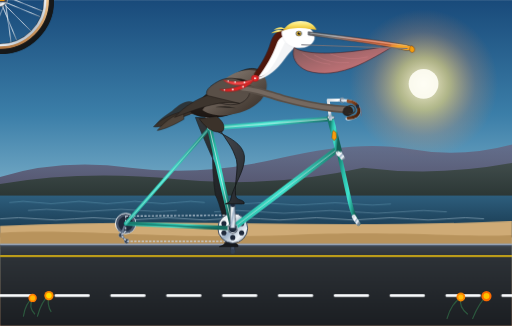
t = 0.00 s
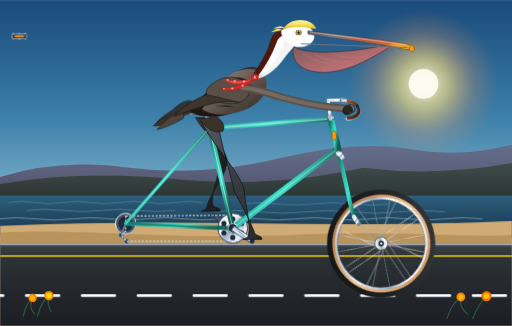
t = 0.69 s
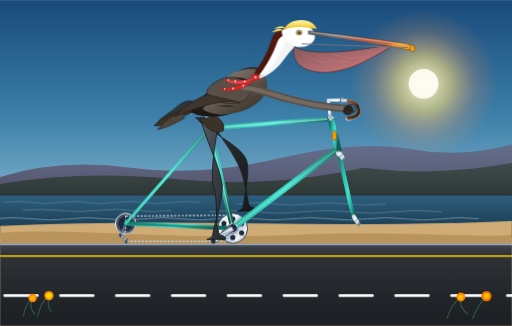
t = 1.31 s
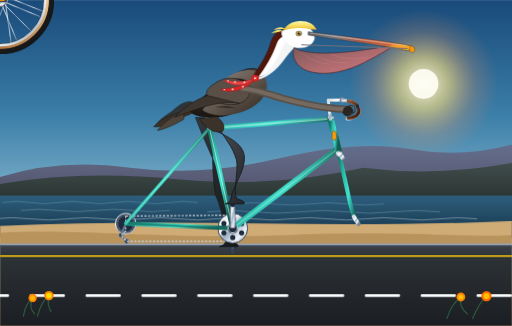
t = 2.00 s
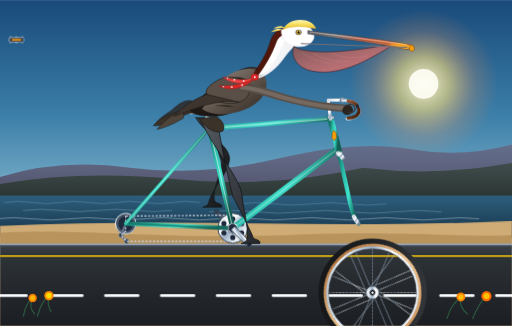
t = 2.75 s
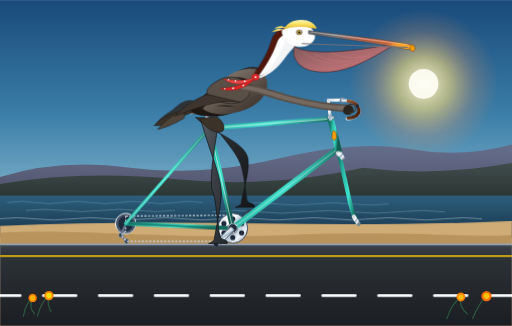
t = 3.25 s

The animated SVG that drew these frames (rendered in a browser with its animation timeline set to each time). Animation: 9 SMIL elements (animate=2,animateTransform=7), 6 CSS @keyframes rules; one cycle of 4.00 s, repeats indefinitely.

<svg xmlns="http://www.w3.org/2000/svg" xmlns:xlink="http://www.w3.org/1999/xlink" viewBox="0 0 1100 700" width="100%" height="100%">
  <defs>
    <!-- Sky & Background Gradients -->
    <linearGradient id="skyGrad" x1="0" y1="0" x2="0" y2="1">
      <stop offset="0%" stop-color="#194a7a"/>
      <stop offset="35%" stop-color="#3b7ea8"/>
      <stop offset="65%" stop-color="#87b8cf"/>
      <stop offset="85%" stop-color="#f5d3a4"/>
      <stop offset="100%" stop-color="#ffb885"/>
    </linearGradient>

    <radialGradient id="sunGlow" cx="0.5" cy="0.5" r="0.5" fx="0.5" fy="0.5">
      <stop offset="0%" stop-color="#fffdf0" stop-opacity="0.95"/>
      <stop offset="35%" stop-color="#ffdf79" stop-opacity="0.6"/>
      <stop offset="70%" stop-color="#ff9d5c" stop-opacity="0.2"/>
      <stop offset="100%" stop-color="#ff8442" stop-opacity="0"/>
    </radialGradient>

    <linearGradient id="oceanGrad" x1="0" y1="0" x2="0" y2="1">
      <stop offset="0%" stop-color="#2d5e7d"/>
      <stop offset="40%" stop-color="#244d68"/>
      <stop offset="100%" stop-color="#163449"/>
    </linearGradient>

    <linearGradient id="bluffFar" x1="0" y1="0" x2="0" y2="1">
      <stop offset="0%" stop-color="#695f7a" stop-opacity="0.7"/>
      <stop offset="100%" stop-color="#463f57" stop-opacity="0.9"/>
    </linearGradient>

    <linearGradient id="bluffNear" x1="0" y1="0" x2="0" y2="1">
      <stop offset="0%" stop-color="#404c4b"/>
      <stop offset="100%" stop-color="#232e2c"/>
    </linearGradient>

    <linearGradient id="roadGrad" x1="0" y1="0" x2="0" y2="1">
      <stop offset="0%" stop-color="#3d4349"/>
      <stop offset="15%" stop-color="#2d3237"/>
      <stop offset="100%" stop-color="#1b1e22"/>
    </linearGradient>

    <!-- Bicycle Chrome & Metal Gradients -->
    <linearGradient id="chromeGrad" x1="0" y1="0" x2="1" y2="1">
      <stop offset="0%" stop-color="#d4dce3"/>
      <stop offset="35%" stop-color="#ffffff"/>
      <stop offset="50%" stop-color="#9aaec4"/>
      <stop offset="75%" stop-color="#f0f5fa"/>
      <stop offset="100%" stop-color="#768796"/>
    </linearGradient>

    <linearGradient id="frameGrad" x1="0" y1="0" x2="1" y2="0.3">
      <stop offset="0%" stop-color="#16796c"/>
      <stop offset="30%" stop-color="#2bbda9"/>
      <stop offset="60%" stop-color="#3fe2cd"/>
      <stop offset="85%" stop-color="#229686"/>
      <stop offset="100%" stop-color="#135e53"/>
    </linearGradient>

    <linearGradient id="tireTread" x1="0" y1="0" x2="1" y2="1">
      <stop offset="0%" stop-color="#3a3d40"/>
      <stop offset="50%" stop-color="#1e2022"/>
      <stop offset="100%" stop-color="#111314"/>
    </linearGradient>

    <linearGradient id="gumwall" x1="0" y1="0" x2="0" y2="1">
      <stop offset="0%" stop-color="#d49b65"/>
      <stop offset="50%" stop-color="#eec590"/>
      <stop offset="100%" stop-color="#b57a44"/>
    </linearGradient>

    <linearGradient id="leatherGrad" x1="0" y1="0" x2="1" y2="1">
      <stop offset="0%" stop-color="#96522c"/>
      <stop offset="45%" stop-color="#693416"/>
      <stop offset="85%" stop-color="#4a220c"/>
      <stop offset="100%" stop-color="#2c1204"/>
    </linearGradient>

    <!-- Pelican Plumage & Anatomy Gradients -->
    <linearGradient id="pelicanChest" x1="0" y1="0" x2="1" y2="1">
      <stop offset="0%" stop-color="#948a80"/>
      <stop offset="35%" stop-color="#73685f"/>
      <stop offset="70%" stop-color="#4d433b"/>
      <stop offset="100%" stop-color="#2e2722"/>
    </linearGradient>

    <linearGradient id="pelicanBelly" x1="0" y1="0" x2="0" y2="1">
      <stop offset="0%" stop-color="#423932"/>
      <stop offset="50%" stop-color="#2c241f"/>
      <stop offset="100%" stop-color="#1c1613"/>
    </linearGradient>

    <linearGradient id="napeChestnut" x1="0" y1="0" x2="1" y2="1">
      <stop offset="0%" stop-color="#6e2617"/>
      <stop offset="50%" stop-color="#4f170c"/>
      <stop offset="100%" stop-color="#300d07"/>
    </linearGradient>

    <linearGradient id="yellowCrown" x1="0" y1="0" x2="0" y2="1">
      <stop offset="0%" stop-color="#fff8b3"/>
      <stop offset="40%" stop-color="#fae36b"/>
      <stop offset="85%" stop-color="#e8be33"/>
      <stop offset="100%" stop-color="#ba911a"/>
    </linearGradient>

    <linearGradient id="billUpper" x1="0" y1="0" x2="1" y2="0.3">
      <stop offset="0%" stop-color="#63666a"/>
      <stop offset="30%" stop-color="#8a8d91"/>
      <stop offset="60%" stop-color="#c96d53"/>
      <stop offset="88%" stop-color="#db7548"/>
      <stop offset="100%" stop-color="#f5a427"/>
    </linearGradient>

    <linearGradient id="pouchGrad" x1="0" y1="0" x2="1" y2="1">
      <stop offset="0%" stop-color="#785959"/>
      <stop offset="30%" stop-color="#996366"/>
      <stop offset="65%" stop-color="#ba7074"/>
      <stop offset="90%" stop-color="#804e53"/>
      <stop offset="100%" stop-color="#543337"/>
    </linearGradient>

    <linearGradient id="legSkinNear" x1="0" y1="0" x2="1" y2="1">
      <stop offset="0%" stop-color="#555a61"/>
      <stop offset="50%" stop-color="#3b3f45"/>
      <stop offset="100%" stop-color="#24272c"/>
    </linearGradient>

    <linearGradient id="legSkinFar" x1="0" y1="0" x2="1" y2="1">
      <stop offset="0%" stop-color="#35393d"/>
      <stop offset="50%" stop-color="#24272a"/>
      <stop offset="100%" stop-color="#15171a"/>
    </linearGradient>

    <!-- Wheel Rim & Spokes Template (centered at 0,0) -->
    <g id="spokedWheelSubassembly">
      <!-- Outer Tire Tread -->
      <circle cx="0" cy="0" r="110" fill="none" stroke="url(#tireTread)" stroke-width="12"/>
      <!-- Gumwall Sidewall -->
      <circle cx="0" cy="0" r="102" fill="none" stroke="url(#gumwall)" stroke-width="6"/>
      <!-- Alloy Rim -->
      <circle cx="0" cy="0" r="97" fill="none" stroke="url(#chromeGrad)" stroke-width="5"/>
      <circle cx="0" cy="0" r="94.5" fill="none" stroke="#2a3036" stroke-width="0.8"/>
      <!-- 24 Tangent / Cross Spokes -->
      <g stroke="url(#chromeGrad)" stroke-width="1.3" opacity="0.85">
        <line x1="0" y1="0" x2="94" y2="0"/>
        <line x1="0" y1="0" x2="-94" y2="0"/>
        <line x1="0" y1="0" x2="0" y2="94"/>
        <line x1="0" y1="0" x2="0" y2="-94"/>
        <line x1="0" y1="0" x2="66.5" y2="66.5"/>
        <line x1="0" y1="0" x2="-66.5" y2="-66.5"/>
        <line x1="0" y1="0" x2="-66.5" y2="66.5"/>
        <line x1="0" y1="0" x2="66.5" y2="-66.5"/>
        <line x1="0" y1="0" x2="86.8" y2="36" />
        <line x1="0" y1="0" x2="-86.8" y2="-36" />
        <line x1="0" y1="0" x2="-86.8" y2="36" />
        <line x1="0" y1="0" x2="86.8" y2="-36" />
        <line x1="0" y1="0" x2="36" y2="86.8" />
        <line x1="0" y1="0" x2="-36" y2="-86.8" />
        <line x1="0" y1="0" x2="-36" y2="86.8" />
        <line x1="0" y1="0" x2="36" y2="-86.8" />
        <!-- Tangential crosses -->
        <line x1="12" y1="-8" x2="92" y2="24"/>
        <line x1="-12" y1="8" x2="-92" y2="-24"/>
        <line x1="8" y1="12" x2="-24" y2="92"/>
        <line x1="-8" y1="-12" x2="24" y2="-92"/>
        <line x1="12" y1="8" x2="24" y2="92"/>
        <line x1="-12" y1="-8" x2="-24" y2="-92"/>
        <line x1="-8" y1="12" x2="-92" y2="24"/>
        <line x1="8" y1="-12" x2="92" y2="-24"/>
      </g>
      <!-- Hub Flange & Axle -->
      <circle cx="0" cy="0" r="14" fill="url(#chromeGrad)" stroke="#3a444d" stroke-width="1.5"/>
      <circle cx="0" cy="0" r="6" fill="#1b2024"/>
      <circle cx="0" cy="0" r="2.5" fill="#f8fafc"/>
    </g>

    <!-- Complete Pedal Definition (Origin at its spindle) -->
    <g id="pedalAssembly">
      <!-- Axle stub -->
      <line x1="-2" y1="0" x2="2" y2="0" stroke="#0f172a" stroke-width="4"/>
      <!-- Pedal cage / body -->
      <rect x="-16" y="-5" width="32" height="10" rx="3" fill="#334155" stroke="url(#chromeGrad)" stroke-width="1.2"/>
      <!-- Grip serrations -->
      <line x1="-13" y1="-5" x2="-13" y2="-8" stroke="#cbd5e1" stroke-width="1.5"/>
      <line x1="0" y1="-5" x2="0" y2="-8" stroke="#cbd5e1" stroke-width="1.5"/>
      <line x1="13" y1="-5" x2="13" y2="-8" stroke="#cbd5e1" stroke-width="1.5"/>
      <line x1="-13" y1="5" x2="-13" y2="8" stroke="#cbd5e1" stroke-width="1.5"/>
      <line x1="0" y1="5" x2="0" y2="8" stroke="#cbd5e1" stroke-width="1.5"/>
      <line x1="13" y1="5" x2="13" y2="8" stroke="#cbd5e1" stroke-width="1.5"/>
      <!-- Amber Reflectors -->
      <rect x="-10" y="-2" width="20" height="4" rx="1.5" fill="#f59e0b" stroke="#b45309" stroke-width="0.5"/>
    </g>

    <style><![CDATA[
      /* Pure CSS animation rules with transform-box and transform-origin */
      @keyframes spinClockwise {
        0% { transform: rotate(0deg); }
        100% { transform: rotate(360deg); }
      }
      @keyframes counterSpin {
        0% { transform: rotate(0deg); }
        100% { transform: rotate(-360deg); }
      }
      @keyframes pelicanTorsoBob {
        0%, 100% { transform: translate(0px, 0px); }
        25% { transform: translate(0.8px, -2.5px); }
        50% { transform: translate(0px, 1.2px); }
        75% { transform: translate(-0.8px, -2.5px); }
      }
      @keyframes coastalBreezeBandana {
        0%, 100% { transform: rotate(0deg); }
        50% { transform: rotate(11deg) skewX(4deg); }
      }
      @keyframes roadMove {
        0% { stroke-dashoffset: 0; }
        100% { stroke-dashoffset: 120; }
      }
      @keyframes oceanSway {
        0%, 100% { transform: translateX(0); }
        50% { transform: translateX(-15px); }
      }

      .anim-rear-wheel {
        transform-box: view-box;
        transform-origin: 270px 480px;
        animation: spinClockwise 2s linear infinite;
      }
      .anim-front-wheel {
        transform-box: view-box;
        transform-origin: 770px 480px;
        animation: spinClockwise 2s linear infinite;
      }
      .anim-crankset {
        transform-box: view-box;
        transform-origin: 500px 490px;
        animation: spinClockwise 2s linear infinite;
      }
      .anim-pedal-near {
        transform-box: view-box;
        transform-origin: 500px 440px;
        animation: counterSpin 2s linear infinite;
      }
      .anim-pedal-far {
        transform-box: view-box;
        transform-origin: 500px 540px;
        animation: counterSpin 2s linear infinite;
      }
      .anim-pelican-body {
        transform-box: view-box;
        transform-origin: 450px 255px;
        animation: pelicanTorsoBob 1s ease-in-out infinite;
      }
      .anim-bandana {
        transform-box: view-box;
        transform-origin: 535px 165px;
        animation: coastalBreezeBandana 0.65s ease-in-out infinite;
      }
      .anim-road-dash {
        animation: roadMove 0.45s linear infinite;
      }
      .anim-waves {
        animation: oceanSway 4s ease-in-out infinite;
      }
    ]]></style>
  </defs>

  <!-- ==================== BACKGROUND: CALIFORNIA COAST ==================== -->
  <!-- Sky -->
  <rect x="0" y="0" width="1100" height="700" fill="url(#skyGrad)"/>

  <!-- Morning Sun Glow -->
  <circle cx="910" cy="180" r="160" fill="url(#sunGlow)"/>
  <circle cx="910" cy="180" r="32" fill="#fffef5" opacity="0.9"/>

  <!-- Far Coastal Bluffs (Big Sur silhouette vibe) -->
  <path d="M0,380 Q130,340 280,360 T600,340 T880,320 Q990,340 1100,310 L1100,430 L0,430 Z" fill="url(#bluffFar)"/>
  <!-- Near Coastal Bluffs -->
  <path d="M0,395 Q180,365 380,385 T780,360 Q940,380 1100,350 L1100,450 L0,450 Z" fill="url(#bluffNear)"/>

  <!-- Pacific Ocean -->
  <rect x="0" y="420" width="1100" height="90" fill="url(#oceanGrad)"/>

  <!-- Ocean Waves & Surf Highlights -->
  <g class="anim-waves" stroke="#88c5dd" stroke-width="1.2" opacity="0.55" fill="none">
    <path d="M20,435 Q50,430 80,435 T140,435 T200,435 T260,435 T320,435 T380,435 T440,435 M520,438 Q560,433 600,438 T680,438 T760,438 T840,438"/>
    <path d="M60,452 Q100,447 140,452 T220,452 T300,452 T380,452 M460,455 Q510,449 560,455 T660,455 T760,455 T860,455 T960,455" stroke="#bfe6f7" stroke-width="1.5" opacity="0.7"/>
    <path d="M0,470 Q40,465 80,470 T160,470 T240,470 T320,470 T400,470 T480,470 T560,470 T640,470 T720,470 T800,470 T880,470 T960,470 T1040,470" stroke="#e0f4ff" stroke-width="1.8" opacity="0.85"/>
  </g>

  <!-- Sandy Shoulder & Coastal Dune Verge -->
  <path d="M0,485 Q250,475 550,480 T1100,475 L1100,530 L0,530 Z" fill="#cfab76"/>
  <path d="M0,500 C180,490 340,515 620,505 C850,495 980,510 1100,505 L1100,535 L0,535 Z" fill="#b8935c"/>

  <!-- Coastal Highway Asphalt Road -->
  <rect x="0" y="525" width="1100" height="175" fill="url(#roadGrad)"/>
  <!-- Curb / Road shoulder concrete line -->
  <line x1="0" y1="525" x2="1100" y2="525" stroke="#94a3b8" stroke-width="3"/>
  <line x1="0" y1="528" x2="1100" y2="528" stroke="#475569" stroke-width="2"/>

  <!-- Moving White Road Dash Marks (Synchronized forward momentum) -->
  <line x1="-120" y1="635" x2="1220" y2="635" stroke="#f8fafc" stroke-width="6" stroke-dasharray="70 50" stroke-linecap="round" class="anim-road-dash"/>
  <!-- Solid Shoulder Bike Lane Line -->
  <line x1="0" y1="550" x2="1100" y2="550" stroke="#f1c40f" stroke-width="3.5" opacity="0.9"/>


  <!-- ==================== FAR SIDE BICYCLE & LEG (180° Offset) ==================== -->
  <!-- Far Pedal & Crank Arm (Behind Frame & Near Leg) -->
  <g class="anim-crankset">
    <!-- SMIL fallback/enhancement for crank rotation around BB (500, 490) -->
    <animateTransform attributeName="transform" type="rotate" from="0 500 490" to="360 500 490" dur="2s" repeatCount="indefinite"/>

    <!-- Far Crank Arm: pointing DOWN at t=0 (from 500,490 to 500,540) -->
    <path d="M495,490 L496,540 A4,4 0 0,0 504,540 L505,490 Z" fill="#475569" stroke="#1e293b" stroke-width="1.2"/>
    <circle cx="500" cy="540" r="5" fill="#334155"/>

    <!-- Far Pedal: Counter-rotates at (500, 540) to stay level -->
    <g class="anim-pedal-far" transform="translate(500, 540)">
      <animateTransform attributeName="transform" type="rotate" from="0 0 0" to="-360 0 0" dur="2s" repeatCount="indefinite"/>
      <!-- Shifted backwards for local origin -->
      <use href="#pedalAssembly" x="0" y="0" opacity="0.75"/>
    </g>
  </g>

  <!-- Far Leg of Pelican (Shaded darker for depth, 180° out of phase) -->
  <path fill="url(#legSkinFar)" stroke="#111315" stroke-width="1.2">
    <!-- Keyframe sequence exactly 180° (4 steps) offset from near leg -->
    <animate attributeName="d" dur="2s" repeatCount="indefinite" values="
      M 420,252 C 448,327 478,377 483,417 C 485,447 488,492 483,522 C 481,527 473,529 471,530 L 511,530 C 513,528 511,524 505,522 C 498,520 496,518 495,512 C 481,482 473,437 463,419 C 453,357 458,287 456,254 Z;
      M 420,252 C 438,317 458,357 463,397 C 465,427 453,477 448,507 C 446,512 438,514 436,515 L 476,515 C 478,513 476,509 470,507 C 463,505 461,503 460,497 C 453,467 453,417 443,399 C 438,347 456,282 456,254 Z;
      M 420,252 C 438,302 468,327 473,362 C 475,392 438,442 433,472 C 431,477 423,479 421,480 L 461,480 C 463,478 461,474 455,472 C 448,470 446,468 445,462 C 443,432 463,382 453,364 C 443,332 456,277 456,254 Z;
      M 420,252 C 440,287 488,307 493,337 C 496,367 453,407 448,437 C 446,442 438,444 436,445 L 476,445 C 478,443 476,439 470,437 C 463,435 461,433 460,427 C 458,397 483,357 473,339 C 463,312 456,267 456,254 Z;
      M 420,252 C 443,277 508,287 513,327 C 516,357 488,392 483,422 C 481,427 474,429 472,430 L 512,430 C 514,428 512,424 506,422 C 498,420 496,418 494,412 C 491,382 503,347 493,327 C 483,297 458,277 456,254 Z;
      M 420,252 C 448,282 528,302 533,342 C 536,372 523,407 518,437 C 516,442 508,444 506,445 L 546,445 C 548,443 546,439 540,437 C 533,435 531,433 530,427 C 526,397 523,362 513,344 C 498,312 460,280 456,254 Z;
      M 420,252 C 453,302 523,342 528,382 C 530,412 538,442 533,472 C 531,477 523,479 521,480 L 561,480 C 563,478 561,474 555,472 C 548,470 546,468 545,462 C 536,432 518,402 508,384 C 488,332 460,282 456,254 Z;
      M 420,252 C 453,322 503,372 508,412 C 510,442 523,477 518,507 C 516,512 508,514 506,515 L 546,515 C 548,513 546,509 540,507 C 533,505 531,503 530,497 C 516,467 498,432 488,414 C 473,352 460,287 456,254 Z;
      M 420,252 C 448,327 478,377 483,417 C 485,447 488,492 483,522 C 481,527 473,529 471,530 L 511,530 C 513,528 511,524 505,522 C 498,520 496,518 495,512 C 481,482 473,437 463,419 C 453,357 458,287 456,254 Z"
    />
  </path>


  <!-- ==================== BICYCLE FRAME & RUNNING GEAR ==================== -->

  <!-- REAR WHEEL (Center at 270, 480) -->
  <g class="anim-rear-wheel" transform="translate(270, 480)">
    <!-- Continuous SMIL rotate around rear axle -->
    <animateTransform attributeName="transform" type="rotate" from="0 0 0" to="360 0 0" dur="2s" repeatCount="indefinite"/>
    <use href="#spokedWheelSubassembly" x="0" y="0"/>
  </g>

  <!-- FRONT WHEEL (Center at 770, 480) -->
  <g class="anim-front-wheel" transform="translate(770, 480)">
    <!-- Continuous SMIL rotate around front axle -->
    <animateTransform attributeName="transform" type="rotate" from="0 0 0" to="360 0 0" dur="2s" repeatCount="indefinite"/>
    <use href="#spokedWheelSubassembly" x="0" y="0"/>
  </g>

  <!-- Rear Sprocket / Cog & Derailleur Assembly -->
  <circle cx="270" cy="480" r="22" fill="#475569" stroke="url(#chromeGrad)" stroke-width="2"/>
  <circle cx="270" cy="480" r="16" fill="#1e293b"/>
  <!-- Rear Derailleur Pulleys -->
  <path d="M268,485 L260,505 L272,518" fill="none" stroke="#64748b" stroke-width="4.5" stroke-linejoin="round"/>
  <circle cx="260" cy="505" r="5" fill="#334155" stroke="#94a3b8" stroke-width="1"/>
  <circle cx="272" cy="518" r="5" fill="#334155" stroke="#94a3b8" stroke-width="1"/>

  <!-- Bicycle Drive Chain -->
  <path d="M270,464 L500,462 A28,28 0 0,1 528,490 L500,518 L272,518 L260,505 L270,496 Z"
        fill="none" stroke="#cbd5e1" stroke-width="2.5" stroke-dasharray="5 3" opacity="0.95"/>

  <!-- FRONT CHAINRING (Bottom Bracket at 500, 490) -->
  <circle cx="500" cy="490" r="32" fill="url(#chromeGrad)" stroke="#334155" stroke-width="2"/>
  <!-- Chainring decorative drillium holes -->
  <circle cx="500" cy="470" r="5.5" fill="#1e293b"/>
  <circle cx="519" cy="480" r="5.5" fill="#1e293b"/>
  <circle cx="519" cy="500" r="5.5" fill="#1e293b"/>
  <circle cx="500" cy="510" r="5.5" fill="#1e293b"/>
  <circle cx="481" cy="500" r="5.5" fill="#1e293b"/>
  <circle cx="481" cy="480" r="5.5" fill="#1e293b"/>
  <circle cx="500" cy="490" r="12" fill="#0f172a" stroke="url(#chromeGrad)" stroke-width="2"/>

  <!-- MAIN DIAMOND FRAME TUBES & LUGS -->
  <!-- Chain Stays: BB (500, 490) to Rear Axle (270, 480) -->
  <line x1="500" y1="490" x2="270" y2="480" stroke="url(#frameGrad)" stroke-width="9" stroke-linecap="round"/>
  <line x1="500" y1="490" x2="270" y2="480" stroke="#16796c" stroke-width="3" stroke-linecap="round"/>

  <!-- Seat Stays: Seat Cluster (450, 275) to Rear Axle (270, 480) -->
  <line x1="450" y1="275" x2="270" y2="480" stroke="url(#frameGrad)" stroke-width="7" stroke-linecap="round"/>
  <line x1="450" y1="275" x2="270" y2="480" stroke="#ffffff" stroke-width="1.5" stroke-linecap="round" opacity="0.6"/>

  <!-- Down Tube: Bottom Bracket (500, 490) to Head Tube Lower (725, 320) -->
  <line x1="500" y1="490" x2="725" y2="320" stroke="url(#frameGrad)" stroke-width="13" stroke-linecap="round"/>
  <line x1="500" y1="490" x2="725" y2="320" stroke="#ffffff" stroke-width="2" stroke-linecap="round" opacity="0.5"/>

  <!-- Seat Tube: Bottom Bracket (500, 490) to Seat Cluster (450, 275) -->
  <line x1="500" y1="490" x2="450" y2="275" stroke="url(#frameGrad)" stroke-width="11" stroke-linecap="round"/>
  <line x1="500" y1="490" x2="450" y2="275" stroke="#ffffff" stroke-width="2" stroke-linecap="round" opacity="0.6"/>

  <!-- Top Tube: Seat Cluster (450, 275) to Head Tube Upper (710, 255) -->
  <line x1="450" y1="275" x2="710" y2="255" stroke="url(#frameGrad)" stroke-width="10" stroke-linecap="round"/>
  <line x1="450" y1="275" x2="710" y2="255" stroke="#ffffff" stroke-width="2" stroke-linecap="round" opacity="0.7"/>

  <!-- Head Tube: (710, 255) down to (728, 325) -->
  <line x1="710" y1="255" x2="728" y2="325" stroke="url(#frameGrad)" stroke-width="14" stroke-linecap="square"/>
  <!-- Polished Chrome Headset Cups (Upper & Lower) -->
  <rect x="704" y="249" width="14" height="6" rx="2" fill="url(#chromeGrad)" stroke="#334155" stroke-width="1"/>
  <rect x="721" y="325" width="15" height="7" rx="2" fill="url(#chromeGrad)" stroke="#334155" stroke-width="1"/>
  <!-- Vintage Metal Head Badge -->
  <polygon points="716,280 722,284 723,296 718,302 713,296 714,284" fill="#f59e0b" stroke="#78350f" stroke-width="1"/>

  <!-- Front Curved Fork Blades: (728, 325) swooping down to Front Axle (770, 480) -->
  <path d="M728,328 Q742,390 752,435 Q758,462 770,480" fill="none" stroke="url(#frameGrad)" stroke-width="9" stroke-linecap="round"/>
  <!-- Fork Chrome Crown & Chrome Dropout Tips -->
  <path d="M724,328 Q734,332 738,342" fill="none" stroke="url(#chromeGrad)" stroke-width="9"/>
  <path d="M760,465 Q764,472 770,480" fill="none" stroke="url(#chromeGrad)" stroke-width="9" stroke-linecap="round"/>

  <!-- Chrome Seatpost & Seat Clamp -->
  <line x1="450" y1="275" x2="442" y2="236" stroke="url(#chromeGrad)" stroke-width="7.5" stroke-linecap="round"/>
  <rect x="436" y="235" width="13" height="7" rx="2" fill="#475569" stroke="#1e293b" stroke-width="1"/>

  <!-- Classic Brooks-Style Leather Saddle -->
  <!-- Saddle Chrome Rails -->
  <path d="M404,242 L462,238" stroke="url(#chromeGrad)" stroke-width="2.5"/>
  <path d="M408,245 L428,240 L448,243" stroke="url(#chromeGrad)" stroke-width="2"/>
  <!-- Saddle Body -->
  <path d="M394,236 C398,230 415,228 435,231 C455,233 468,234 473,238 C472,243 465,245 456,243 C438,241 405,246 394,236 Z"
        fill="url(#leatherGrad)" stroke="#1e0b03" stroke-width="1.5"/>
  <!-- Saddle Copper Rivets -->
  <circle cx="400" cy="235" r="1.5" fill="#f59e0b"/>
  <circle cx="407" cy="234" r="1.5" fill="#f59e0b"/>
  <circle cx="415" cy="233" r="1.5" fill="#f59e0b"/>

  <!-- Quill Stem & Classic Handlebars -->
  <!-- Stem extending up from headset and reaching forward -->
  <path d="M710,255 L705,215 L735,215" fill="none" stroke="url(#chromeGrad)" stroke-width="6.5" stroke-linecap="square" stroke-linejoin="round"/>
  <circle cx="735" cy="215" r="5" fill="#334155" stroke="url(#chromeGrad)" stroke-width="1"/>

  <!-- Handlebar Curves (Classic Moustache / Randonneur Drop Bar) -->
  <path d="M735,215 C755,215 770,222 772,236 C773,248 760,256 745,255"
        fill="none" stroke="url(#chromeGrad)" stroke-width="6" stroke-linecap="round"/>
  <!-- Honey-Brown Leather Bar Tape Wrap -->
  <path d="M748,217 C762,219 770,226 771,236 C772,246 762,253 748,253"
        fill="none" stroke="url(#leatherGrad)" stroke-width="7" stroke-dasharray="5 2.5" stroke-linecap="round"/>
  <!-- Brake Lever Body & Hood -->
  <path d="M768,226 C774,228 777,236 776,248" fill="none" stroke="#64748b" stroke-width="2.5" stroke-linecap="round"/>
  <rect x="765" y="224" width="6" height="8" rx="2" fill="#1e293b"/>


  <!-- ==================== CALIFORNIA BROWN PELICAN (RIDER) ==================== -->
  <g class="anim-pelican-body">
    <!-- SMIL bobbing animation for breathing/pedaling cadence -->
    <animateTransform attributeName="transform" type="translate" values="0,0; 0.8,-2.5; 0,1.2; -0.8,-2.5; 0,0"
                      keyTimes="0; 0.25; 0.5; 0.75; 1" dur="1s" repeatCount="indefinite"/>

    <!-- Far Wing Tip (Subtle layered silhouette behind back) -->
    <path d="M430,230 C410,210 395,215 370,238 C355,248 340,258 335,268 C345,268 365,260 380,252 Z"
          fill="#2b2520" opacity="0.8"/>

    <!-- Rear Tail Plumage (Extending gracefully behind the saddle) -->
    <path d="M400,238 C375,242 345,255 330,272 C342,274 362,268 382,256 C395,250 408,245 418,242 Z"
          fill="#3b322a" stroke="#1f1a16" stroke-width="1.2"/>
    <path d="M395,240 C370,248 350,265 338,280 C352,278 375,268 395,256 Z"
          fill="#4f443a" stroke="#1f1a16" stroke-width="1"/>

    <!-- Main Torso & Belly (Comfortably seated on the saddle) -->
    <path d="M410,240 C418,248 435,252 455,252 C485,252 515,240 540,222 C565,202 575,178 565,158 C550,138 520,148 495,165 C470,182 435,205 412,234 Z"
          fill="url(#pelicanBelly)" stroke="#1a1410" stroke-width="1.5"/>

    <!-- Muscular Avian Breast & Mantle Plumage -->
    <path d="M480,172 C505,152 535,145 558,155 C578,168 578,195 560,216 C542,234 515,246 480,248 C458,248 442,242 435,236 C450,215 465,190 480,172 Z"
          fill="url(#pelicanChest)"/>

    <!-- Feather Texture Strokes on Flank & Scapulars -->
    <g stroke="#3a322c" stroke-width="1.3" stroke-linecap="round" opacity="0.75">
      <path d="M455,215 Q470,210 485,218"/>
      <path d="M470,200 Q490,195 505,205"/>
      <path d="M485,185 Q505,180 525,192"/>
      <path d="M500,170 Q520,165 538,178"/>
      <path d="M525,185 Q540,180 552,192"/>
      <path d="M465,230 Q485,225 505,232"/>
    </g>

    <!-- Near Wing (Resting in folded cycling posture, primary covert guiding forward) -->
    <!-- Scapulars & Forewing -->
    <path d="M468,175 C495,160 525,170 535,190 C540,202 532,215 515,222 C490,230 460,220 445,205 C440,195 450,185 468,175 Z"
          fill="#594f47" stroke="#26211d" stroke-width="1.5"/>
    <!-- Greater Flight Feathers -->
    <path d="M445,205 C425,212 395,228 375,252 C395,245 425,232 455,225 C475,220 495,218 515,222 Z"
          fill="#3d352e" stroke="#1d1815" stroke-width="1.2"/>
    <!-- Wing Forearm reaching forward to grip Handlebar Grip -->
    <path d="M520,190 C545,190 575,202 610,212 C640,220 675,228 710,232 C730,234 745,235 750,236"
          fill="none" stroke="#594f47" stroke-width="16" stroke-linecap="round"/>
    <path d="M520,190 C545,190 575,202 610,212 C640,220 675,228 710,232 C730,234 745,235 750,236"
          fill="none" stroke="#756960" stroke-width="9" stroke-linecap="round"/>
    <!-- Pelican Wingtip / Feathery "Hand" Gripping Handlebar -->
    <path d="M740,232 C746,226 754,228 757,235 C760,242 755,248 746,248 C738,248 734,242 740,232 Z"
          fill="#2b2520" stroke="#181412" stroke-width="1.5"/>
    <path d="M748,228 C755,224 762,228 763,234 C765,242 756,246 750,244"
          fill="none" stroke="#3d352e" stroke-width="2.5" stroke-linecap="round"/>

    <!-- S-Curved Neck -->
    <!-- Neck Base & Front (Soft buff & silvery white) -->
    <path d="M545,160 C565,145 580,122 590,98 C595,85 605,75 620,72 C630,70 642,75 648,85 C640,95 625,108 610,128 C595,148 578,165 550,172 Z"
          fill="#f3f4f6" stroke="#d1d5db" stroke-width="0.8"/>

    <!-- Striking Adult California Brown Pelican Nape (Deep Chestnut-Mahogany) -->
    <path d="M545,160 C560,140 575,115 582,90 C587,75 596,65 612,62 C618,65 620,72 615,80 C605,100 590,125 575,150 C568,162 558,170 545,160 Z"
          fill="url(#napeChestnut)" stroke="#2b0a04" stroke-width="1"/>

    <!-- Crisp White Lateral Neck Stripe -->
    <path d="M555,165 C570,145 585,120 594,95 C598,82 608,76 620,74 C616,84 606,104 595,126 C582,148 570,165 555,165 Z"
          fill="#ffffff"/>

    <!-- Head: Occiput, Face, and Golden-Yellow Crown -->
    <!-- Head Base / Face Structure -->
    <path d="M605,68 C615,58 632,54 650,56 C668,58 678,72 675,85 C670,98 655,105 635,102 C618,100 605,85 605,68 Z"
          fill="#ffffff" stroke="#e5e7eb" stroke-width="1"/>

    <!-- Brilliant Yellow Crown & Occipital Crest Feathers -->
    <path d="M608,66 C614,54 628,45 646,45 C662,45 675,52 680,64 C672,64 660,60 646,60 C628,60 615,63 608,66 Z"
          fill="url(#yellowCrown)"/>
    <!-- Wind-swept Crest Feather Tuft -->
    <path d="M608,66 C598,62 590,65 582,72 C590,70 600,68 608,66 Z" fill="url(#yellowCrown)"/>
    <path d="M612,62 C605,56 596,58 588,64 C596,63 605,62 612,62 Z" fill="#fae36b"/>

    <!-- Alert Avian Eye & Bare Orbital Skin -->
    <!-- Dark slate orbital ring -->
    <ellipse cx="642" cy="72" rx="6.5" ry="6" fill="#475569"/>
    <!-- Golden-straw iris -->
    <circle cx="642" cy="72" r="4.8" fill="#fbbf24"/>
    <!-- Jet black pupil -->
    <circle cx="642.5" cy="72" r="2.8" fill="#090a0f"/>
    <!-- Catchlight glint of coastal sunshine -->
    <circle cx="644" cy="70.5" r="1.1" fill="#ffffff"/>

    <!-- THE ICONIC BILL & GULAR POUCH -->
    <!-- Large Distensible Gular (Throat) Pouch -->
    <path d="M632,102 C625,120 635,142 660,152 C690,162 730,158 770,140 C805,124 835,105 850,96 C805,104 745,115 690,114 C655,113 638,107 632,102 Z"
          fill="url(#pouchGrad)" stroke="#421d23" stroke-width="1.2"/>
    <!-- Realistic pouch membrane folds / blood vessel striations -->
    <path d="M650,115 Q675,135 710,138" fill="none" stroke="#e08b91" stroke-width="0.8" opacity="0.65"/>
    <path d="M675,118 Q710,138 750,134" fill="none" stroke="#e08b91" stroke-width="0.8" opacity="0.65"/>
    <path d="M710,116 Q750,132 790,122" fill="none" stroke="#e08b91" stroke-width="0.8" opacity="0.65"/>

    <!-- Upper Mandible (Culmen / Beak) -->
    <path d="M662,68 C700,72 755,79 815,87 C855,93 882,97 888,101 C886,106 878,110 870,108 C860,105 825,98 775,91 C725,84 680,78 662,75 Z"
          fill="url(#billUpper)" stroke="#3f3f46" stroke-width="1.2"/>
    <!-- Distinctive Hooked Nail at Bill Tip -->
    <path d="M884,98 C890,100 892,105 890,110 C887,114 882,113 880,108 C880,104 881,100 884,98 Z"
          fill="#f59e0b" stroke="#78350f" stroke-width="1"/>
    <!-- Culmen dorsal ridge line & nostril groove -->
    <path d="M666,71 L875,98" fill="none" stroke="#ffffff" stroke-width="1" opacity="0.6"/>
    <path d="M670,74 L840,97" fill="none" stroke="#451a03" stroke-width="0.8" opacity="0.7"/>

    <!-- Lower Mandible Ramy -->
    <path d="M648,96 L875,104" fill="none" stroke="#71717a" stroke-width="2.2" stroke-linecap="round"/>

    <!-- Fluttering Red-and-White Polka Dot Coastal Bandana -->
    <!-- Bandana Knot at base of neck -->
    <ellipse cx="548" cy="168" rx="8" ry="7" fill="#dc2626" stroke="#991b1b" stroke-width="1"/>
    <circle cx="548" cy="168" r="2" fill="#ffffff"/>
    <!-- Flowing Bandana Tails (Fluttering in the wind) -->
    <g class="anim-bandana">
      <path d="M545,170 C530,175 505,178 480,172 C495,185 520,186 542,176 Z"
            fill="#ef4444" stroke="#b91c1c" stroke-width="1"/>
      <circle cx="525" cy="177" r="1.8" fill="#ffffff"/>
      <circle cx="505" cy="176" r="1.8" fill="#ffffff"/>
      <circle cx="490" cy="174" r="1.5" fill="#ffffff"/>

      <path d="M544,173 C525,182 500,192 472,192 C488,200 515,198 538,180 Z"
            fill="#dc2626" stroke="#991b1b" stroke-width="1"/>
      <circle cx="522" cy="186" r="1.8" fill="#ffffff"/>
      <circle cx="500" cy="192" r="1.8" fill="#ffffff"/>
      <circle cx="482" cy="193" r="1.5" fill="#ffffff"/>
    </g>
  </g>


  <!-- ==================== NEAR SIDE CRANK, PEDAL & LEG ==================== -->

  <!-- Near Crank Arm & Chainwheel Spider (Revolving around BB 500, 490) -->
  <g class="anim-crankset">
    <!-- Continuous SMIL rotate matching CSS animation -->
    <animateTransform attributeName="transform" type="rotate" from="0 500 490" to="360 500 490" dur="2s" repeatCount="indefinite"/>

    <!-- Crank Spindle Cap -->
    <circle cx="500" cy="490" r="10" fill="#1e293b" stroke="url(#chromeGrad)" stroke-width="2"/>

    <!-- Near Crank Arm: Pointing UP at t=0 (from 500,490 to 500,440) -->
    <path d="M494,490 L495,440 A5,5 0 0,1 505,440 L506,490 Z" fill="url(#chromeGrad)" stroke="#334155" stroke-width="1.5"/>
    <circle cx="500" cy="440" r="5" fill="#1e293b"/>

    <!-- Near Pedal: Mounted at (500, 440), Counter-rotates to stay level -->
    <g class="anim-pedal-near" transform="translate(500, 440)">
      <animateTransform attributeName="transform" type="rotate" from="0 0 0" to="-360 0 0" dur="2s" repeatCount="indefinite"/>
      <use href="#pedalAssembly" x="0" y="0"/>
    </g>
  </g>

  <!-- PELICAN NEAR LEG & WEBBED FOOT (Pure SMIL Morphing in perfect pedaling sync) -->
  <path fill="url(#legSkinNear)" stroke="#111315" stroke-width="1.5" stroke-linejoin="round">
    <!-- 8 Distinct Smooth Geometric Keyframes tracking the pedal's circle -->
    <animate attributeName="d" dur="2s" repeatCount="indefinite" values="
      M 432,260 C 455,285 520,295 525,335 C 528,365 500,400 495,430 C 493,435 486,437 484,438 L 524,438 C 526,436 524,432 518,430 C 510,428 508,426 506,420 C 503,390 515,355 505,335 C 495,305 470,285 468,262 Z;
      M 432,260 C 460,290 540,310 545,350 C 548,380 535,415 530,445 C 528,450 520,452 518,453 L 558,453 C 560,451 558,447 552,445 C 545,443 543,441 542,435 C 538,405 535,370 525,352 C 510,320 472,288 468,262 Z;
      M 432,260 C 465,310 535,350 540,390 C 542,420 550,450 545,480 C 543,485 535,487 533,488 L 573,488 C 575,486 573,482 567,480 C 560,478 558,476 557,470 C 548,440 530,410 520,392 C 500,340 472,290 468,262 Z;
      M 432,260 C 465,330 515,380 520,420 C 522,450 535,485 530,515 C 528,520 520,522 518,523 L 558,523 C 560,521 558,517 552,515 C 545,513 543,511 542,505 C 528,475 510,440 500,422 C 485,360 472,295 468,262 Z;
      M 432,260 C 460,335 490,385 495,425 C 497,455 500,500 495,530 C 493,535 485,537 483,538 L 523,538 C 525,536 523,532 517,530 C 510,528 508,526 507,520 C 493,490 485,445 475,427 C 465,365 470,295 468,262 Z;
      M 432,260 C 450,325 470,365 475,405 C 477,435 465,485 460,515 C 458,520 450,522 448,523 L 488,523 C 490,521 488,517 482,515 C 475,513 473,511 472,505 C 465,475 465,425 455,407 C 450,355 468,290 468,262 Z;
      M 432,260 C 450,310 480,335 485,370 C 487,400 450,450 445,480 C 443,485 435,487 433,488 L 473,488 C 475,486 473,482 467,480 C 460,478 458,476 457,470 C 455,440 475,390 465,372 C 455,340 468,285 468,262 Z;
      M 432,260 C 452,295 500,315 505,345 C 508,375 465,415 460,445 C 458,450 450,452 448,453 L 488,453 C 490,451 488,447 482,445 C 475,443 473,441 472,435 C 470,405 495,365 485,347 C 475,320 468,275 468,262 Z;
      M 432,260 C 455,285 520,295 525,335 C 528,365 500,400 495,430 C 493,435 486,437 484,438 L 524,438 C 526,436 524,432 518,430 C 510,428 508,426 506,420 C 503,390 515,355 505,335 C 495,305 470,285 468,262 Z"
    />
  </path>

  <!-- Feathery Thigh Fluff Covert Overlap -->
  <path d="M428,255 C442,275 460,288 478,282 C485,274 480,260 465,250 Z"
        fill="#3b322a" stroke="#1d1815" stroke-width="1.2"/>


  <!-- ==================== FOREGROUND: CALIFORNIA COASTAL ROAD ACCENTS ==================== -->
  <!-- California Golden Poppies (Eschscholzia californica) blooming on the roadside verge -->
  <g id="poppiesRoadside">
    <!-- Poppy Leaves / foliage -->
    <path d="M50,680 Q55,650 70,642 Q60,660 75,675 M80,680 Q90,645 105,635 Q100,655 110,670" stroke="#2d5a3f" stroke-width="2.5" fill="none"/>
    <!-- Golden Poppy Blossoms -->
    <circle cx="70" cy="640" r="9" fill="#ff7a00"/>
    <circle cx="70" cy="640" r="5.5" fill="#ffb703"/>
    <circle cx="105" cy="635" r="10" fill="#fb8500"/>
    <circle cx="105" cy="635" r="6" fill="#ffdd00"/>

    <path d="M960,685 Q970,650 990,640 Q985,660 1005,675 M1015,685 Q1030,648 1045,638" stroke="#2d5a3f" stroke-width="2.5" fill="none"/>
    <circle cx="990" cy="638" r="9.5" fill="#fb8500"/>
    <circle cx="990" cy="638" r="5.5" fill="#ffbe0b"/>
    <circle cx="1045" cy="636" r="11" fill="#ff6b00"/>
    <circle cx="1045" cy="636" r="6.5" fill="#ffc300"/>
  </g>
</svg>
